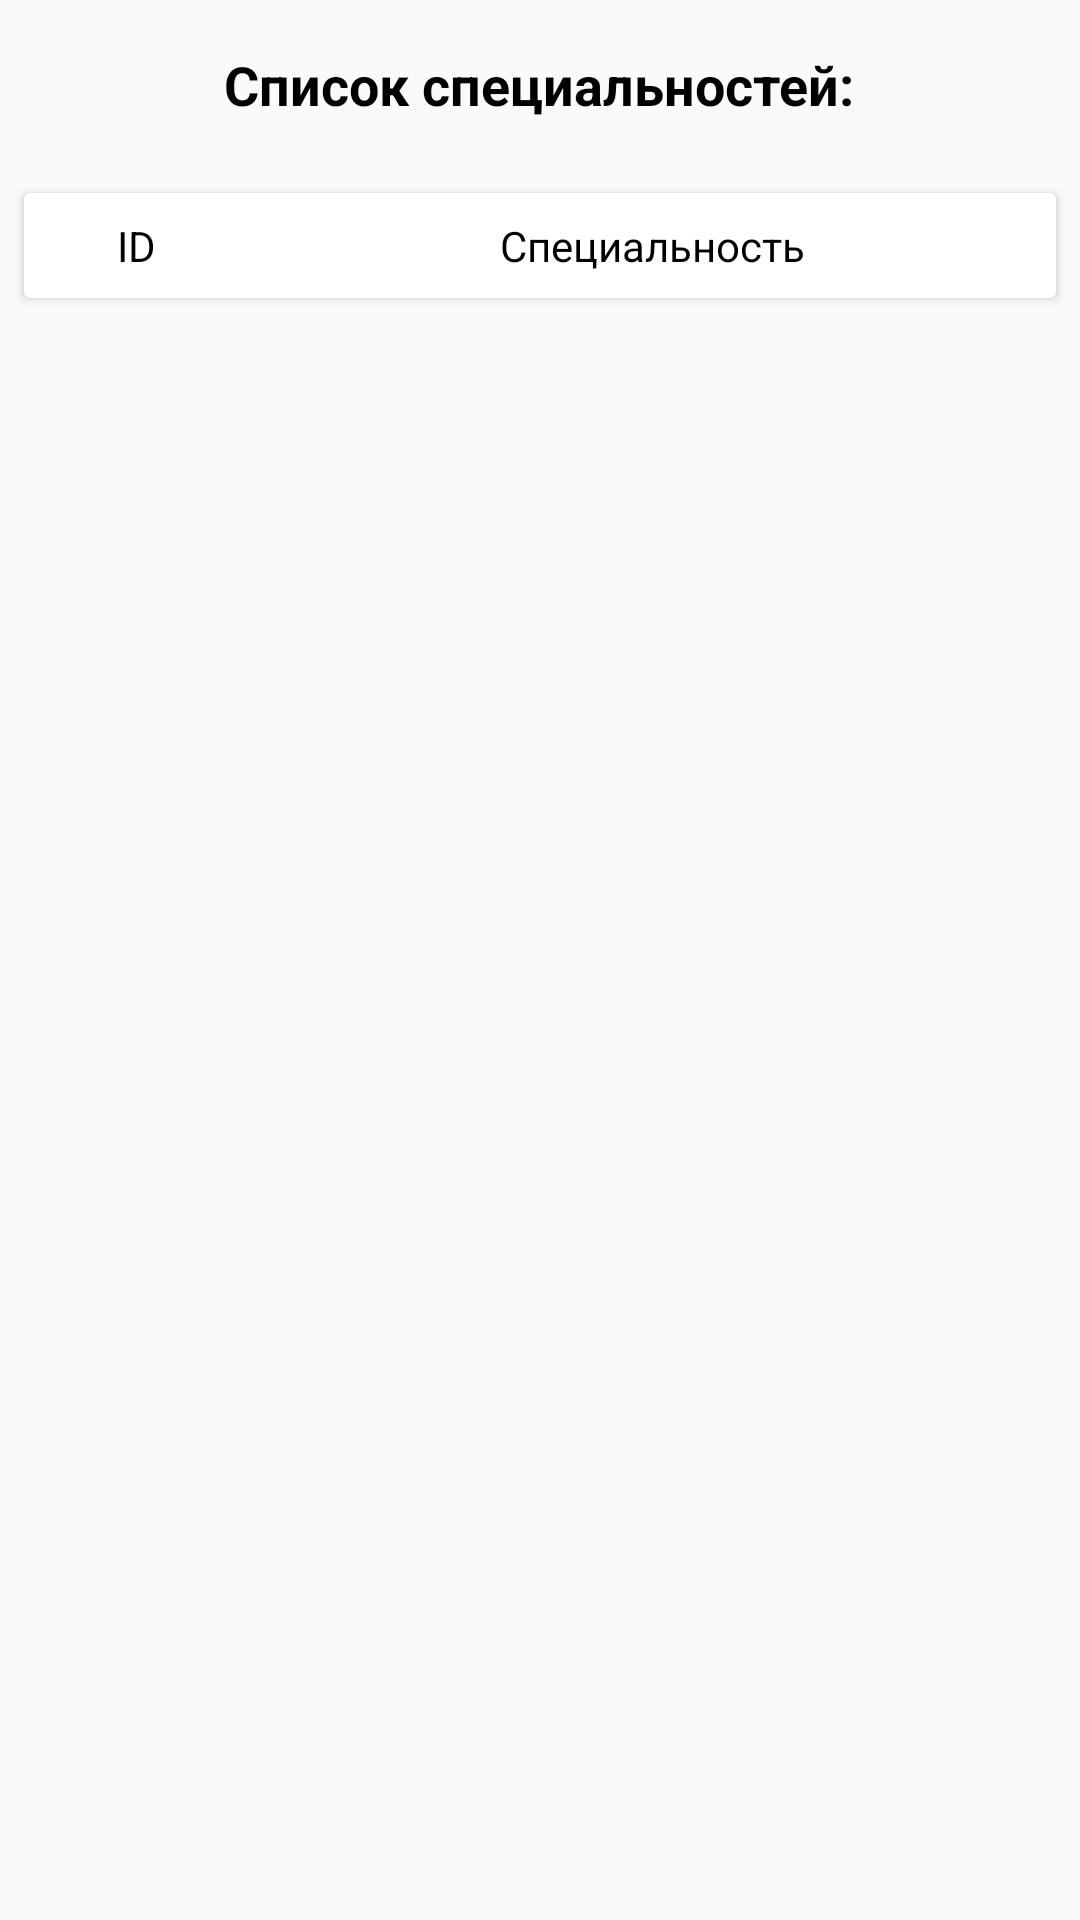

Layout XML and referenced resources for this Android screen:
<!-- AndroidManifest.xml: application theme AppTheme -->
<!-- res/layout/fragment_speciality_list.xml -->
<?xml version="1.0" encoding="utf-8"?>
<LinearLayout xmlns:android="http://schemas.android.com/apk/res/android"
    android:layout_width="match_parent"
    android:layout_height="match_parent"
    android:orientation="vertical">

    <TextView
        style="@style/Title.FragmentTitle"
        android:layout_width="wrap_content"
        android:layout_height="wrap_content"
        android:layout_gravity="center"
        android:text="@string/specialities_title" />

    <androidx.cardview.widget.CardView
        style="@style/CardView.FragmentHeader"
        android:layout_width="match_parent"
        android:layout_height="wrap_content">

        <LinearLayout
            android:layout_width="match_parent"
            android:layout_height="wrap_content"
            android:layout_gravity="center"
            android:layout_marginTop="@dimen/margin_8"
            android:layout_marginBottom="@dimen/margin_8"
            android:gravity="center"
            android:weightSum="1">

            <TextView
                android:layout_width="0dp"
                android:layout_height="wrap_content"
                android:layout_marginStart="@dimen/margin_4"
                android:layout_marginEnd="@dimen/margin_4"
                android:layout_weight="0.2"
                android:gravity="center"
                android:text="@string/specialities_id" />

            <TextView
                android:layout_width="0dp"
                android:layout_height="wrap_content"
                android:layout_weight="0.8"
                android:gravity="center"
                android:text="@string/specialities_name" />
        </LinearLayout>

    </androidx.cardview.widget.CardView>

    <androidx.recyclerview.widget.RecyclerView
        android:id="@+id/rv_specialities"
        android:layout_width="match_parent"
        android:layout_height="match_parent"
        android:layout_marginTop="@dimen/margin_4" />
</LinearLayout>
<!-- resources referenced by this layout -->
<resources>
  <dimen name="margin_4">4dp</dimen>
  <dimen name="margin_8">8dp</dimen>
  <string name="specialities_id">ID</string>
  <string name="specialities_name">Специальность</string>
  <string name="specialities_title">Список специальностей:</string>
  <style name="CardView.FragmentHeader">
          <item name="android:layout_marginStart">@dimen/margin_cardview_fragment_header_start</item>
          <item name="android:layout_marginTop">@dimen/margin_cardview_fragment_header_top</item>
          <item name="android:layout_marginEnd">@dimen/margin_cardview_fragment_header_end</item>
          <item name="android:layout_marginBottom">@dimen/margin_cardview_fragment_header_bottom
          </item>
      </style>
  <style name="Title.FragmentTitle">
          <item name="android:layout_marginTop">@dimen/margin_fragment_title_top</item>
          <item name="android:textStyle">bold</item>
          <item name="android:textSize">@dimen/text_size_fragment_title</item>
          <item name="android:padding">@dimen/padding_fragment_title</item>
      </style>
  <style name="AppTheme" parent="Theme.AppCompat.Light.NoActionBar">
          
          <item name="colorPrimary">@color/colorPrimary</item>
          <item name="colorPrimaryDark">@color/colorPrimaryDark</item>
          <item name="colorAccent">@color/colorAccent</item>
          <item name="android:textColor">@android:color/black</item>
      </style>
  <dimen name="margin_cardview_fragment_header_start">8dp</dimen>
  <dimen name="margin_cardview_fragment_header_top">16dp</dimen>
  <dimen name="margin_cardview_fragment_header_end">8dp</dimen>
  <dimen name="margin_cardview_fragment_header_bottom">8dp</dimen>
  <dimen name="margin_fragment_title_top">8dp</dimen>
  <dimen name="text_size_fragment_title">18sp</dimen>
  <dimen name="padding_fragment_title">8dp</dimen>
  <!-- not gathered from this repository: default colours our renderer supplied (Android Studio template values) -->
  <color name="colorPrimary">#FF6200EE</color>
  <color name="colorPrimaryDark">#FF3700B3</color>
  <color name="colorAccent">#FF03DAC5</color>
</resources>
